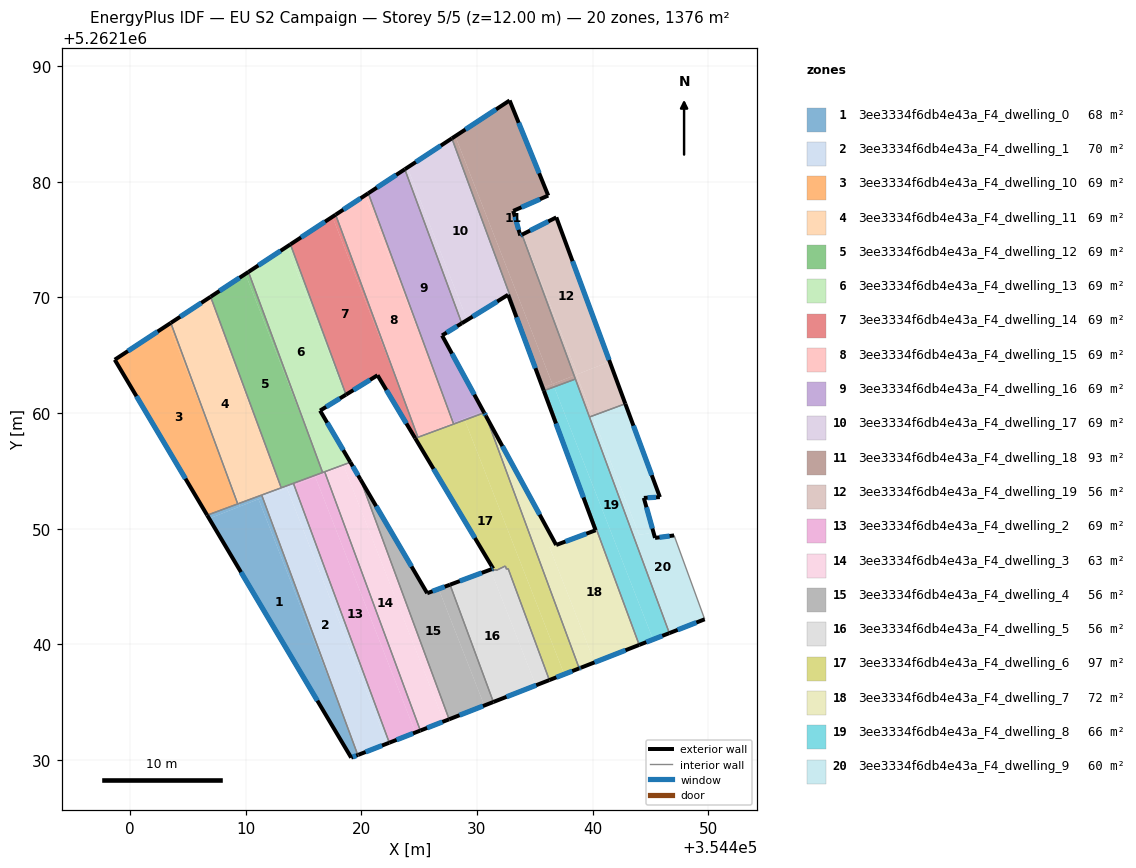
=== STOREY PLAN SPEC (per zone: floor XY polygon, exterior-wall plan segments, windows/doors) ===
zone 1: 3ee3334f6db4e43a_F4_dwelling_0  (67.6 m²)
  floor: (354411.11, 5262152.55) (354418.36, 5262134.05) (354419.70, 5262130.43) (354419.12, 5262130.21) (354406.84, 5262150.88)
  floor: (354411.47, 5262152.69) (354418.36, 5262134.05) (354411.11, 5262152.55)
  floor: (354409.42, 5262152.18) (354409.52, 5262151.93) (354406.84, 5262150.88) (354406.67, 5262151.17)
  floor: (354411.39, 5262152.91) (354411.47, 5262152.69) (354409.52, 5262151.93) (354409.42, 5262152.18)
  exterior wall: (354419.12, 5262130.21) – (354419.70, 5262130.43)  [0.6 m]
    window: (354419.26, 5262130.26) – (354419.56, 5262130.38)  [0.5 m²]
  exterior wall: (354406.67, 5262151.17) – (354419.12, 5262130.21)  [24.4 m]
    window: (354409.60, 5262146.25) – (354416.20, 5262135.13)  [20.6 m²]
  interior walls: 3
zone 2: 3ee3334f6db4e43a_F4_dwelling_1  (70.0 m²)
  floor: (354413.57, 5262153.52) (354422.22, 5262131.42) (354419.77, 5262130.46) (354418.36, 5262134.05) (354411.47, 5262152.69)
  floor: (354418.36, 5262134.05) (354419.77, 5262130.46) (354419.70, 5262130.44)
  floor: (354413.22, 5262147.95) (354419.70, 5262130.44) (354418.36, 5262134.05)
  floor: (354414.19, 5262153.76) (354422.42, 5262131.50) (354422.22, 5262131.42) (354413.57, 5262153.52)
  floor: (354413.14, 5262153.56) (354413.21, 5262153.38) (354411.47, 5262152.69) (354411.39, 5262152.91)
  floor: (354414.13, 5262153.93) (354414.19, 5262153.76) (354413.21, 5262153.38) (354413.14, 5262153.56)
  exterior wall: (354419.74, 5262130.45) – (354422.42, 5262131.50)  [2.9 m]
    window: (354420.37, 5262130.70) – (354421.79, 5262131.25)  [2.4 m²]
  exterior wall: (354419.70, 5262130.43) – (354419.74, 5262130.45)  [0.1 m]
  interior walls: 4
zone 3: 3ee3334f6db4e43a_F4_dwelling_10  (68.8 m²)
  floor: (354403.35, 5262167.67) (354407.37, 5262157.40) (354409.32, 5262152.15) (354406.67, 5262151.17) (354398.68, 5262164.61)
  floor: (354403.53, 5262167.79) (354407.37, 5262157.40) (354403.35, 5262167.67)
  exterior wall: (354398.68, 5262164.61) – (354406.67, 5262151.17)  [15.6 m]
    window: (354400.56, 5262161.46) – (354404.80, 5262154.33)  [13.2 m²]
  exterior wall: (354403.53, 5262167.79) – (354398.68, 5262164.61)  [5.8 m]
    window: (354402.39, 5262167.05) – (354399.82, 5262165.36)  [4.9 m²]
  interior walls: 2
zone 4: 3ee3334f6db4e43a_F4_dwelling_11  (68.8 m²)
  floor: (354406.74, 5262169.90) (354411.89, 5262156.77) (354413.08, 5262153.54) (354409.42, 5262152.18) (354407.37, 5262157.40) (354403.53, 5262167.79)
  floor: (354407.37, 5262157.40) (354409.42, 5262152.18) (354409.32, 5262152.15)
  floor: (354406.97, 5262170.05) (354411.89, 5262156.77) (354406.74, 5262169.90)
  exterior wall: (354406.97, 5262170.05) – (354403.53, 5262167.79)  [4.1 m]
    window: (354406.16, 5262169.52) – (354404.34, 5262168.33)  [3.5 m²]
  interior walls: 4
zone 5: 3ee3334f6db4e43a_F4_dwelling_12  (68.8 m²)
  floor: (354409.98, 5262172.03) (354415.81, 5262157.13) (354416.65, 5262154.86) (354413.14, 5262153.56) (354411.89, 5262156.77) (354406.97, 5262170.05)
  floor: (354411.89, 5262156.77) (354413.14, 5262153.56) (354413.08, 5262153.54)
  floor: (354410.24, 5262172.20) (354415.81, 5262157.13) (354409.98, 5262172.03)
  exterior wall: (354410.24, 5262172.20) – (354406.97, 5262170.05)  [3.9 m]
    window: (354409.47, 5262171.70) – (354407.74, 5262170.56)  [3.3 m²]
  interior walls: 4
zone 6: 3ee3334f6db4e43a_F4_dwelling_13  (68.8 m²)
  floor: (354413.59, 5262174.40) (354418.62, 5262161.56) (354416.43, 5262160.21) (354419.05, 5262155.75) (354416.70, 5262154.88) (354415.81, 5262157.13) (354410.24, 5262172.20)
  floor: (354413.87, 5262174.58) (354418.68, 5262161.59) (354418.62, 5262161.56) (354413.59, 5262174.40)
  floor: (354415.81, 5262157.13) (354416.70, 5262154.88) (354416.65, 5262154.86)
  exterior wall: (354413.87, 5262174.58) – (354410.24, 5262172.20)  [4.3 m]
    window: (354413.02, 5262174.03) – (354411.09, 5262172.76)  [3.7 m²]
  exterior wall: (354416.43, 5262160.21) – (354418.68, 5262161.59)  [2.6 m]
    window: (354416.96, 5262160.54) – (354418.15, 5262161.27)  [2.2 m²]
  exterior wall: (354419.05, 5262155.75) – (354416.43, 5262160.21)  [5.2 m]
    window: (354418.44, 5262156.80) – (354417.05, 5262159.16)  [4.4 m²]
  interior walls: 4
zone 7: 3ee3334f6db4e43a_F4_dwelling_14  (68.8 m²)
  floor: (354417.50, 5262176.97) (354423.68, 5262161.20) (354424.88, 5262157.95) (354424.64, 5262157.85) (354421.40, 5262163.27) (354418.68, 5262161.59) (354413.87, 5262174.58)
  floor: (354424.88, 5262157.95) (354424.89, 5262157.91) (354424.78, 5262157.87) (354424.66, 5262157.82) (354424.64, 5262157.85)
  floor: (354417.78, 5262177.15) (354423.68, 5262161.20) (354417.50, 5262176.97)
  exterior wall: (354417.78, 5262177.15) – (354413.87, 5262174.58)  [4.7 m]
    window: (354416.86, 5262176.55) – (354414.79, 5262175.19)  [3.9 m²]
  exterior wall: (354421.40, 5262163.27) – (354424.66, 5262157.82)  [6.3 m]
    window: (354422.17, 5262161.99) – (354423.90, 5262159.10)  [5.4 m²]
  exterior wall: (354418.68, 5262161.59) – (354421.40, 5262163.27)  [3.2 m]
    window: (354419.32, 5262161.99) – (354420.76, 5262162.88)  [2.7 m²]
  interior walls: 4
zone 8: 3ee3334f6db4e43a_F4_dwelling_15  (68.8 m²)
  floor: (354420.33, 5262178.83) (354426.33, 5262163.51) (354427.94, 5262159.15) (354424.94, 5262157.97) (354423.68, 5262161.20) (354417.78, 5262177.15)
  floor: (354423.68, 5262161.20) (354424.94, 5262157.97) (354424.88, 5262157.95)
  floor: (354420.60, 5262179.00) (354426.33, 5262163.51) (354420.33, 5262178.83)
  floor: (354427.95, 5262159.15) (354427.98, 5262159.05) (354424.89, 5262157.91) (354424.88, 5262157.95)
  exterior wall: (354420.60, 5262179.00) – (354417.78, 5262177.15)  [3.4 m]
    window: (354419.94, 5262178.57) – (354418.44, 5262177.59)  [2.9 m²]
  interior walls: 3
zone 9: 3ee3334f6db4e43a_F4_dwelling_16  (68.8 m²)
  floor: (354423.76, 5262181.08) (354428.68, 5262167.76) (354426.98, 5262166.71) (354430.54, 5262160.17) (354428.03, 5262159.18) (354426.33, 5262163.51) (354420.60, 5262179.00)
  floor: (354426.33, 5262163.51) (354428.03, 5262159.18) (354427.94, 5262159.15)
  floor: (354430.54, 5262160.17) (354430.62, 5262160.02) (354428.94, 5262159.40) (354428.89, 5262159.52)
  floor: (354428.89, 5262159.52) (354428.94, 5262159.40) (354427.98, 5262159.05) (354427.95, 5262159.15)
  exterior wall: (354423.76, 5262181.08) – (354420.60, 5262179.00)  [3.8 m]
    window: (354423.02, 5262180.59) – (354421.34, 5262179.49)  [3.2 m²]
  exterior wall: (354426.98, 5262166.71) – (354428.68, 5262167.76)  [2.0 m]
    window: (354427.38, 5262166.96) – (354428.28, 5262167.51)  [1.7 m²]
  exterior wall: (354430.62, 5262160.02) – (354426.98, 5262166.71)  [7.6 m]
    window: (354429.77, 5262161.59) – (354427.84, 5262165.14)  [6.4 m²]
  interior walls: 3
zone 10: 3ee3334f6db4e43a_F4_dwelling_17  (68.8 m²)
  floor: (354427.83, 5262183.75) (354435.79, 5262162.22) (354435.68, 5262162.18) (354432.69, 5262170.23) (354429.15, 5262168.05) (354423.99, 5262181.23)
  floor: (354423.99, 5262181.23) (354429.15, 5262168.05) (354428.68, 5262167.76) (354423.76, 5262181.08)
  floor: (354435.79, 5262162.22) (354435.88, 5262161.97) (354435.77, 5262161.93) (354435.68, 5262162.18)
  exterior wall: (354427.83, 5262183.75) – (354423.76, 5262181.08)  [4.9 m]
    window: (354426.87, 5262183.12) – (354424.71, 5262181.70)  [4.1 m²]
  exterior wall: (354432.69, 5262170.23) – (354435.77, 5262161.93)  [8.9 m]
    window: (354433.41, 5262168.28) – (354435.05, 5262163.88)  [7.5 m²]
  exterior wall: (354428.68, 5262167.76) – (354432.69, 5262170.23)  [4.7 m]
    window: (354429.62, 5262168.34) – (354431.75, 5262169.65)  [4.0 m²]
  interior walls: 3
zone 11: 3ee3334f6db4e43a_F4_dwelling_18  (93.0 m²)
  floor: (354432.82, 5262187.03) (354436.16, 5262178.80) (354433.15, 5262177.49) (354433.14, 5262177.48) (354433.74, 5262175.35) (354433.89, 5262175.42) (354438.40, 5262163.24) (354436.52, 5262162.51) (354428.12, 5262183.94)
  floor: (354428.12, 5262183.94) (354436.52, 5262162.51) (354435.79, 5262162.22) (354427.83, 5262183.75)
  floor: (354438.40, 5262163.24) (354438.51, 5262162.94) (354436.67, 5262162.26) (354436.57, 5262162.53)
  floor: (354436.57, 5262162.53) (354436.67, 5262162.26) (354435.88, 5262161.97) (354435.79, 5262162.22)
  exterior wall: (354432.82, 5262187.03) – (354427.83, 5262183.75)  [6.0 m]
    window: (354431.65, 5262186.26) – (354429.00, 5262184.52)  [5.0 m²]
  exterior wall: (354436.16, 5262178.80) – (354432.82, 5262187.03)  [8.9 m]
    window: (354435.38, 5262180.73) – (354433.61, 5262185.10)  [7.5 m²]
  exterior wall: (354433.14, 5262177.48) – (354436.16, 5262178.80)  [3.3 m]
    window: (354433.85, 5262177.79) – (354435.45, 5262178.49)  [2.8 m²]
  exterior wall: (354433.74, 5262175.35) – (354433.14, 5262177.48)  [2.2 m]
    window: (354433.60, 5262175.85) – (354433.28, 5262176.98)  [1.9 m²]
  exterior wall: (354433.89, 5262175.42) – (354433.74, 5262175.35)  [0.2 m]
    window: (354433.86, 5262175.41) – (354433.78, 5262175.37)  [0.1 m²]
  interior walls: 3
zone 12: 3ee3334f6db4e43a_F4_dwelling_19  (56.1 m²)
  floor: (354436.86, 5262176.92) (354441.48, 5262164.45) (354438.68, 5262163.36) (354433.95, 5262175.45)
  floor: (354441.48, 5262164.45) (354442.82, 5262160.80) (354440.00, 5262159.76) (354438.60, 5262163.32)
  floor: (354433.95, 5262175.45) (354438.68, 5262163.36) (354438.40, 5262163.24) (354433.89, 5262175.42)
  floor: (354438.60, 5262163.32) (354440.00, 5262159.76) (354439.72, 5262159.66) (354438.40, 5262163.24)
  exterior wall: (354436.86, 5262176.92) – (354433.89, 5262175.42)  [3.3 m]
    window: (354436.16, 5262176.57) – (354434.59, 5262175.78)  [2.8 m²]
  exterior wall: (354442.82, 5262160.80) – (354436.86, 5262176.92)  [17.2 m]
    window: (354441.42, 5262164.59) – (354438.26, 5262173.13)  [14.5 m²]
  interior walls: 3
zone 13: 3ee3334f6db4e43a_F4_dwelling_2  (68.8 m²)
  floor: (354416.02, 5262154.48) (354424.67, 5262132.38) (354422.42, 5262131.50) (354414.19, 5262153.76)
  floor: (354416.87, 5262154.81) (354425.10, 5262132.55) (354424.67, 5262132.38) (354416.02, 5262154.48)
  floor: (354416.83, 5262154.92) (354416.87, 5262154.81) (354416.74, 5262154.76) (354416.70, 5262154.88)
  floor: (354416.70, 5262154.88) (354416.74, 5262154.76) (354414.19, 5262153.76) (354414.13, 5262153.93)
  exterior wall: (354422.42, 5262131.50) – (354425.10, 5262132.55)  [2.9 m]
    window: (354423.05, 5262131.75) – (354424.47, 5262132.30)  [2.4 m²]
  interior walls: 4
zone 14: 3ee3334f6db4e43a_F4_dwelling_3  (63.4 m²)
  floor: (354418.47, 5262155.44) (354427.13, 5262133.34) (354425.10, 5262132.55) (354416.87, 5262154.81)
  floor: (354419.05, 5262155.75) (354419.09, 5262155.68) (354416.87, 5262154.81) (354416.83, 5262154.92)
  floor: (354419.93, 5262154.26) (354427.59, 5262133.53) (354427.13, 5262133.34) (354418.47, 5262155.44) (354419.09, 5262155.68)
  exterior wall: (354419.93, 5262154.26) – (354419.05, 5262155.75)  [1.7 m]
    window: (354419.72, 5262154.61) – (354419.26, 5262155.40)  [1.5 m²]
  exterior wall: (354425.10, 5262132.55) – (354427.59, 5262133.53)  [2.7 m]
    window: (354425.69, 5262132.78) – (354427.01, 5262133.30)  [2.3 m²]
  interior walls: 3
zone 15: 3ee3334f6db4e43a_F4_dwelling_4  (55.7 m²)
  floor: (354426.69, 5262144.79) (354430.64, 5262134.72) (354427.59, 5262133.53) (354419.93, 5262154.26) (354425.70, 5262144.42)
  floor: (354427.67, 5262145.16) (354431.42, 5262135.02) (354430.64, 5262134.72) (354426.69, 5262144.79)
  exterior wall: (354425.70, 5262144.42) – (354419.93, 5262154.26)  [11.4 m]
    window: (354424.34, 5262146.73) – (354421.28, 5262151.95)  [9.6 m²]
  exterior wall: (354427.67, 5262145.16) – (354425.70, 5262144.42)  [2.1 m]
    window: (354427.21, 5262144.99) – (354426.16, 5262144.60)  [1.8 m²]
  exterior wall: (354427.59, 5262133.53) – (354431.42, 5262135.02)  [4.1 m]
    window: (354428.49, 5262133.88) – (354430.52, 5262134.67)  [3.5 m²]
  interior walls: 2
zone 16: 3ee3334f6db4e43a_F4_dwelling_5  (55.7 m²)
  floor: (354431.16, 5262146.46) (354435.08, 5262136.46) (354431.42, 5262135.02) (354427.67, 5262145.16)
  floor: (354432.69, 5262146.56) (354436.26, 5262136.92) (354435.08, 5262136.46) (354431.16, 5262146.46) (354431.26, 5262146.50) (354431.34, 5262146.37) (354431.62, 5262146.47) (354431.67, 5262146.40) (354432.45, 5262146.78) (354432.56, 5262146.50)
  exterior wall: (354431.42, 5262135.02) – (354436.26, 5262136.92)  [5.2 m]
    window: (354432.55, 5262135.47) – (354435.12, 5262136.47)  [4.4 m²]
  exterior wall: (354431.26, 5262146.50) – (354427.67, 5262145.16)  [3.8 m]
    window: (354430.42, 5262146.18) – (354428.51, 5262145.48)  [3.2 m²]
  interior walls: 8
zone 17: 3ee3334f6db4e43a_F4_dwelling_6  (96.9 m²)
  floor: (354428.94, 5262159.40) (354437.55, 5262137.42) (354436.26, 5262136.92) (354432.69, 5262146.56) (354432.56, 5262146.50) (354432.45, 5262146.78) (354431.67, 5262146.40) (354431.62, 5262146.47) (354431.34, 5262146.37) (354431.26, 5262146.50) (354431.40, 5262146.55) (354424.66, 5262157.82) (354424.78, 5262157.87)
  floor: (354430.77, 5262159.76) (354438.84, 5262137.93) (354437.55, 5262137.42) (354428.94, 5262159.40) (354430.62, 5262160.02)
  exterior wall: (354431.40, 5262146.55) – (354431.26, 5262146.50)  [0.2 m]
    window: (354431.37, 5262146.54) – (354431.29, 5262146.51)  [0.1 m²]
  exterior wall: (354424.66, 5262157.82) – (354431.40, 5262146.55)  [13.1 m]
    window: (354426.24, 5262155.17) – (354429.82, 5262149.20)  [11.1 m²]
  exterior wall: (354430.77, 5262159.76) – (354430.62, 5262160.02)  [0.3 m]
    window: (354430.73, 5262159.82) – (354430.66, 5262159.96)  [0.3 m²]
  exterior wall: (354436.26, 5262136.92) – (354438.84, 5262137.93)  [2.8 m]
    window: (354436.86, 5262137.15) – (354438.23, 5262137.69)  [2.3 m²]
  interior walls: 12
zone 18: 3ee3334f6db4e43a_F4_dwelling_7  (72.2 m²)
  floor: (354430.77, 5262159.76) (354436.85, 5262148.60) (354436.28, 5262148.38) (354440.17, 5262138.45) (354438.98, 5262137.98) (354438.84, 5262137.93)
  floor: (354435.89, 5262161.97) (354444.02, 5262139.96) (354440.17, 5262138.45) (354436.28, 5262148.38) (354440.26, 5262149.87) (354435.77, 5262161.93)
  exterior wall: (354440.26, 5262149.87) – (354436.85, 5262148.60)  [3.6 m]
    window: (354439.45, 5262149.57) – (354437.65, 5262148.89)  [3.1 m²]
  exterior wall: (354435.77, 5262161.93) – (354440.26, 5262149.87)  [12.9 m]
    window: (354436.83, 5262159.10) – (354439.20, 5262152.70)  [10.9 m²]
  exterior wall: (354438.98, 5262137.98) – (354444.02, 5262139.96)  [5.4 m]
    window: (354440.16, 5262138.44) – (354442.84, 5262139.49)  [4.6 m²]
  exterior wall: (354438.84, 5262137.93) – (354438.98, 5262137.98)  [0.2 m]
    window: (354438.87, 5262137.94) – (354438.95, 5262137.97)  [0.1 m²]
  exterior wall: (354436.85, 5262148.60) – (354430.77, 5262159.76)  [12.7 m]
    window: (354435.42, 5262151.22) – (354432.19, 5262157.14)  [10.7 m²]
  interior walls: 3
zone 19: 3ee3334f6db4e43a_F4_dwelling_8  (65.6 m²)
  floor: (354436.67, 5262162.26) (354445.22, 5262140.43) (354444.02, 5262139.96) (354435.89, 5262161.97)
  floor: (354438.51, 5262162.94) (354446.63, 5262140.98) (354445.22, 5262140.43) (354436.67, 5262162.26)
  exterior wall: (354444.02, 5262139.96) – (354446.63, 5262140.98)  [2.8 m]
    window: (354444.64, 5262140.20) – (354446.02, 5262140.74)  [2.4 m²]
  interior walls: 4
zone 20: 3ee3334f6db4e43a_F4_dwelling_9  (60.4 m²)
  floor: (354442.82, 5262160.80) (354445.81, 5262152.73) (354444.42, 5262152.67) (354445.24, 5262149.74) (354444.76, 5262149.58) (354444.02, 5262149.48) (354443.97, 5262149.63) (354443.88, 5262149.85) (354443.86, 5262149.91) (354440.00, 5262159.76)
  floor: (354440.00, 5262159.76) (354443.86, 5262149.91) (354443.88, 5262149.85) (354443.95, 5262149.68) (354444.02, 5262149.48) (354444.76, 5262149.58) (354445.24, 5262149.74) (354445.27, 5262149.64) (354445.39, 5262149.21) (354447.04, 5262149.42) (354449.69, 5262142.17) (354446.63, 5262140.98) (354439.72, 5262159.66)
  exterior wall: (354445.81, 5262152.73) – (354442.82, 5262160.80)  [8.6 m]
    window: (354445.11, 5262154.63) – (354443.53, 5262158.91)  [7.3 m²]
  exterior wall: (354444.42, 5262152.67) – (354445.81, 5262152.73)  [1.4 m]
    window: (354444.75, 5262152.68) – (354445.49, 5262152.72)  [1.2 m²]
  exterior wall: (354445.39, 5262149.21) – (354444.42, 5262152.67)  [3.6 m]
    window: (354445.17, 5262150.02) – (354444.65, 5262151.85)  [3.0 m²]
  exterior wall: (354447.04, 5262149.42) – (354445.39, 5262149.21)  [1.7 m]
    window: (354446.65, 5262149.37) – (354445.78, 5262149.26)  [1.4 m²]
  exterior wall: (354446.63, 5262140.98) – (354449.69, 5262142.17)  [3.3 m]
    window: (354447.35, 5262141.26) – (354448.97, 5262141.89)  [2.8 m²]
  interior walls: 3

=== DERIVED (storey summary) ===
Building: EU S2 Campaign
Storey: 5 of 5  (floor level z = 12.00 m)
Storey gross floor area: 1376.0 m²
Zones on this storey: 20
  - 3ee3334f6db4e43a_F4_dwelling_0: floor 67.6 m²; exterior wall 25.0 m (75.0 m²); 2 window(s) 21.1 m²; WWR 28.1%
  - 3ee3334f6db4e43a_F4_dwelling_1: floor 70.0 m²; exterior wall 2.9 m (8.8 m²); 1 window(s) 2.4 m²; WWR 27.6%
  - 3ee3334f6db4e43a_F4_dwelling_10: floor 68.8 m²; exterior wall 21.4 m (64.3 m²); 2 window(s) 18.1 m²; WWR 28.1%
  - 3ee3334f6db4e43a_F4_dwelling_11: floor 68.8 m²; exterior wall 4.1 m (12.4 m²); 1 window(s) 3.5 m²; WWR 28.1%
  - 3ee3334f6db4e43a_F4_dwelling_12: floor 68.8 m²; exterior wall 3.9 m (11.7 m²); 1 window(s) 3.3 m²; WWR 28.1%
  - 3ee3334f6db4e43a_F4_dwelling_13: floor 68.8 m²; exterior wall 12.2 m (36.5 m²); 3 window(s) 10.3 m²; WWR 28.1%
  - 3ee3334f6db4e43a_F4_dwelling_14: floor 68.8 m²; exterior wall 14.2 m (42.7 m²); 3 window(s) 12.0 m²; WWR 28.1%
  - 3ee3334f6db4e43a_F4_dwelling_15: floor 68.8 m²; exterior wall 3.4 m (10.1 m²); 1 window(s) 2.9 m²; WWR 28.1%
  - 3ee3334f6db4e43a_F4_dwelling_16: floor 68.8 m²; exterior wall 13.4 m (40.2 m²); 3 window(s) 11.3 m²; WWR 28.1%
  - 3ee3334f6db4e43a_F4_dwelling_17: floor 68.8 m²; exterior wall 18.4 m (55.3 m²); 3 window(s) 15.6 m²; WWR 28.1%
  - 3ee3334f6db4e43a_F4_dwelling_18: floor 93.0 m²; exterior wall 20.5 m (61.6 m²); 5 window(s) 17.3 m²; WWR 28.1%
  - 3ee3334f6db4e43a_F4_dwelling_19: floor 56.1 m²; exterior wall 20.5 m (61.5 m²); 2 window(s) 17.3 m²; WWR 28.1%
  - 3ee3334f6db4e43a_F4_dwelling_2: floor 68.8 m²; exterior wall 2.9 m (8.6 m²); 1 window(s) 2.4 m²; WWR 28.1%
  - 3ee3334f6db4e43a_F4_dwelling_3: floor 63.4 m²; exterior wall 4.4 m (13.2 m²); 2 window(s) 3.7 m²; WWR 28.1%
  - 3ee3334f6db4e43a_F4_dwelling_4: floor 55.7 m²; exterior wall 17.6 m (52.8 m²); 3 window(s) 14.9 m²; WWR 28.1%
  - 3ee3334f6db4e43a_F4_dwelling_5: floor 55.7 m²; exterior wall 9.0 m (27.1 m²); 2 window(s) 7.6 m²; WWR 28.1%
  - 3ee3334f6db4e43a_F4_dwelling_6: floor 96.9 m²; exterior wall 16.4 m (49.1 m²); 4 window(s) 13.8 m²; WWR 28.1%
  - 3ee3334f6db4e43a_F4_dwelling_7: floor 72.2 m²; exterior wall 34.8 m (104.4 m²); 5 window(s) 29.4 m²; WWR 28.1%
  - 3ee3334f6db4e43a_F4_dwelling_8: floor 65.6 m²; exterior wall 2.8 m (8.4 m²); 1 window(s) 2.4 m²; WWR 28.1%
  - 3ee3334f6db4e43a_F4_dwelling_9: floor 60.4 m²; exterior wall 18.5 m (55.6 m²); 5 window(s) 15.6 m²; WWR 28.1%
Zone adjacency (shared interzone walls):
  - 3ee3334f6db4e43a_F4_dwelling_0 ↔ 3ee3334f6db4e43a_F4_dwelling_1
  - 3ee3334f6db4e43a_F4_dwelling_0 ↔ 3ee3334f6db4e43a_F4_dwelling_10
  - 3ee3334f6db4e43a_F4_dwelling_0 ↔ 3ee3334f6db4e43a_F4_dwelling_11
  - 3ee3334f6db4e43a_F4_dwelling_1 ↔ 3ee3334f6db4e43a_F4_dwelling_11
  - 3ee3334f6db4e43a_F4_dwelling_1 ↔ 3ee3334f6db4e43a_F4_dwelling_12
  - 3ee3334f6db4e43a_F4_dwelling_1 ↔ 3ee3334f6db4e43a_F4_dwelling_2
  - 3ee3334f6db4e43a_F4_dwelling_10 ↔ 3ee3334f6db4e43a_F4_dwelling_11
  - 3ee3334f6db4e43a_F4_dwelling_11 ↔ 3ee3334f6db4e43a_F4_dwelling_12
  - 3ee3334f6db4e43a_F4_dwelling_12 ↔ 3ee3334f6db4e43a_F4_dwelling_13
  - 3ee3334f6db4e43a_F4_dwelling_12 ↔ 3ee3334f6db4e43a_F4_dwelling_2
  - 3ee3334f6db4e43a_F4_dwelling_13 ↔ 3ee3334f6db4e43a_F4_dwelling_14
  - 3ee3334f6db4e43a_F4_dwelling_13 ↔ 3ee3334f6db4e43a_F4_dwelling_2
  - 3ee3334f6db4e43a_F4_dwelling_13 ↔ 3ee3334f6db4e43a_F4_dwelling_3
  - 3ee3334f6db4e43a_F4_dwelling_14 ↔ 3ee3334f6db4e43a_F4_dwelling_15
  - 3ee3334f6db4e43a_F4_dwelling_14 ↔ 3ee3334f6db4e43a_F4_dwelling_6
  - 3ee3334f6db4e43a_F4_dwelling_15 ↔ 3ee3334f6db4e43a_F4_dwelling_16
  - 3ee3334f6db4e43a_F4_dwelling_15 ↔ 3ee3334f6db4e43a_F4_dwelling_6
  - 3ee3334f6db4e43a_F4_dwelling_16 ↔ 3ee3334f6db4e43a_F4_dwelling_17
  - 3ee3334f6db4e43a_F4_dwelling_16 ↔ 3ee3334f6db4e43a_F4_dwelling_6
  - 3ee3334f6db4e43a_F4_dwelling_17 ↔ 3ee3334f6db4e43a_F4_dwelling_18
  - 3ee3334f6db4e43a_F4_dwelling_17 ↔ 3ee3334f6db4e43a_F4_dwelling_7
  - 3ee3334f6db4e43a_F4_dwelling_18 ↔ 3ee3334f6db4e43a_F4_dwelling_19
  - 3ee3334f6db4e43a_F4_dwelling_18 ↔ 3ee3334f6db4e43a_F4_dwelling_8
  - 3ee3334f6db4e43a_F4_dwelling_19 ↔ 3ee3334f6db4e43a_F4_dwelling_8
  - 3ee3334f6db4e43a_F4_dwelling_19 ↔ 3ee3334f6db4e43a_F4_dwelling_9
  - 3ee3334f6db4e43a_F4_dwelling_2 ↔ 3ee3334f6db4e43a_F4_dwelling_3
  - 3ee3334f6db4e43a_F4_dwelling_3 ↔ 3ee3334f6db4e43a_F4_dwelling_4
  - 3ee3334f6db4e43a_F4_dwelling_4 ↔ 3ee3334f6db4e43a_F4_dwelling_5
  - 3ee3334f6db4e43a_F4_dwelling_5 ↔ 3ee3334f6db4e43a_F4_dwelling_6
  - 3ee3334f6db4e43a_F4_dwelling_6 ↔ 3ee3334f6db4e43a_F4_dwelling_7
  - 3ee3334f6db4e43a_F4_dwelling_7 ↔ 3ee3334f6db4e43a_F4_dwelling_8
  - 3ee3334f6db4e43a_F4_dwelling_8 ↔ 3ee3334f6db4e43a_F4_dwelling_9